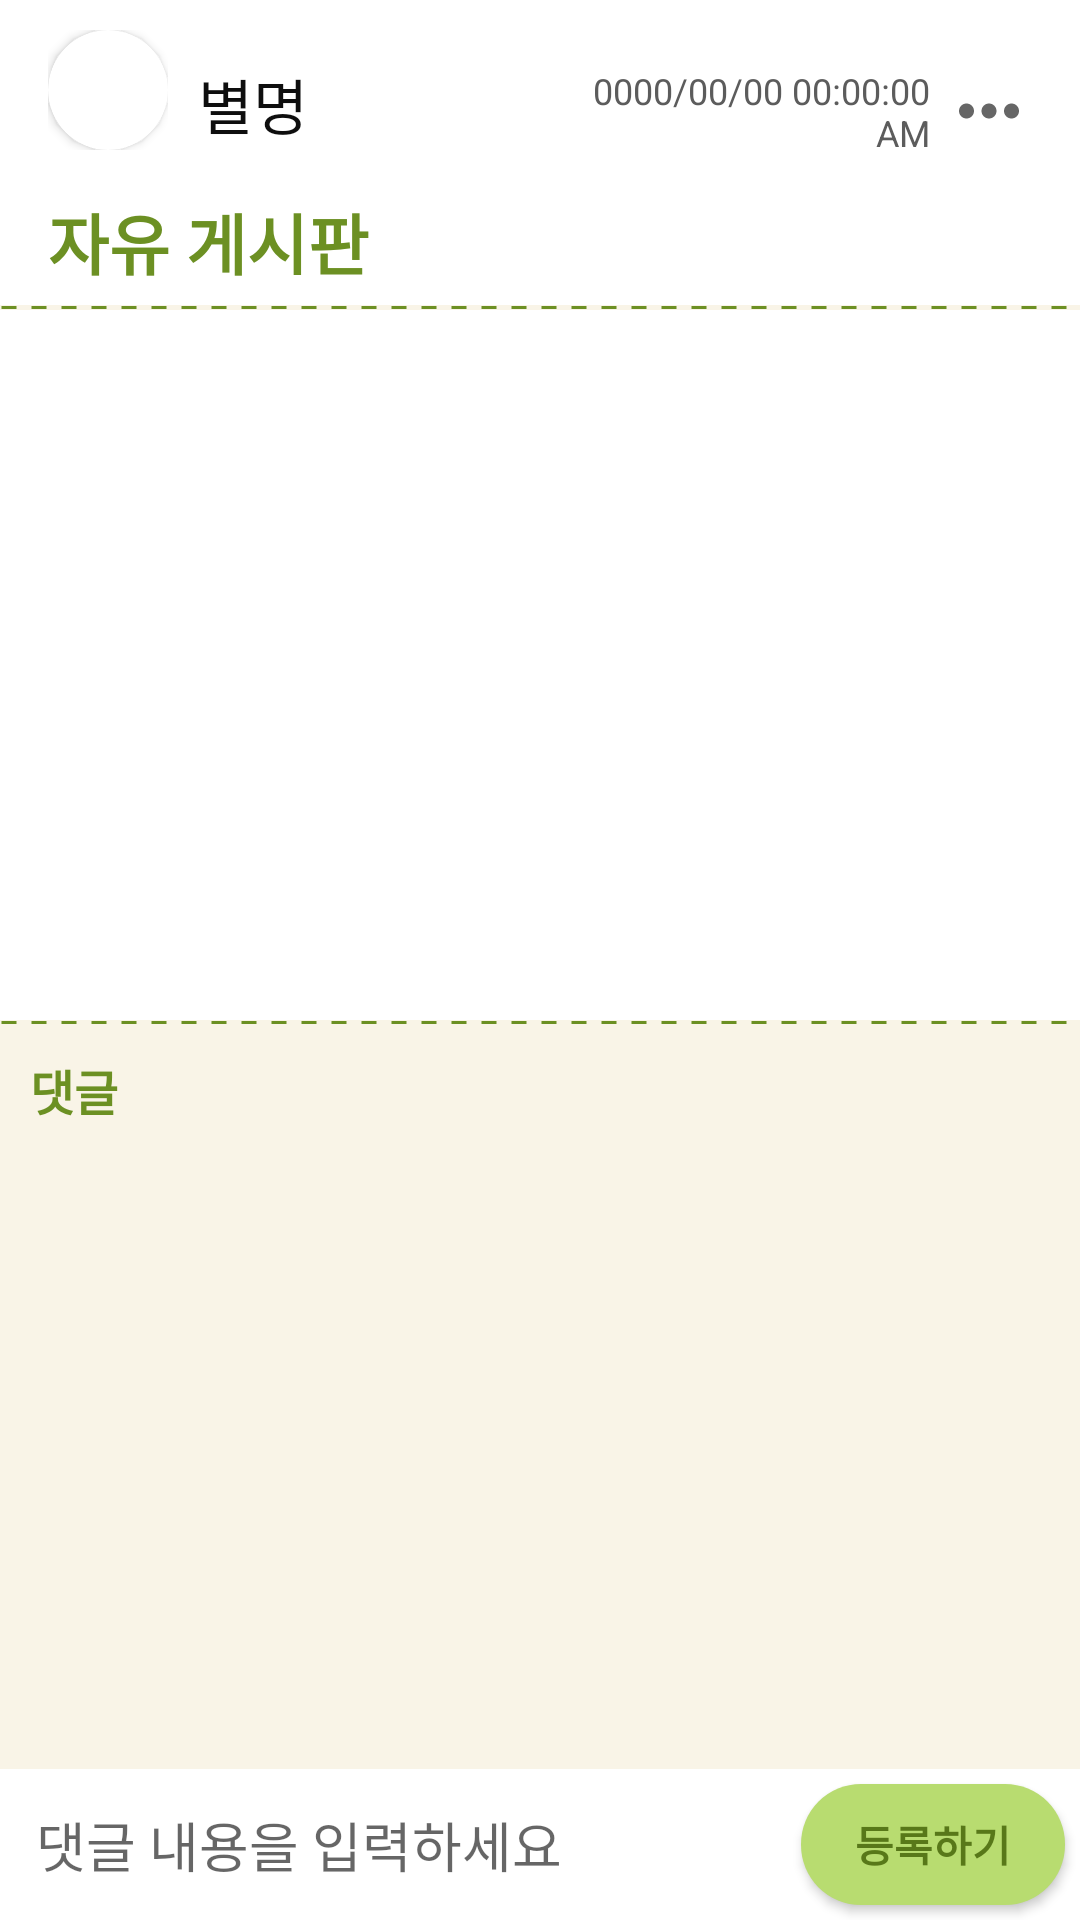

Produce the Android XML layout that renders to this screen, including the resource entries it uses.
<!-- AndroidManifest.xml: application theme DefaultTheme -->
<!-- res/layout/activity_detail_bulletin.xml -->
<?xml version="1.0" encoding="utf-8"?>
<androidx.constraintlayout.widget.ConstraintLayout xmlns:android="http://schemas.android.com/apk/res/android"
    xmlns:app="http://schemas.android.com/apk/res-auto"
    xmlns:tools="http://schemas.android.com/tools"
    android:layout_width="match_parent"
    android:layout_height="match_parent"
    android:background="#F9F4E7"
    tools:context=".DetailBullActivity">

    <ScrollView
        android:layout_width="match_parent"
        android:layout_height="0dp"
        android:background="#F9F4E7"
        android:fillViewport="true"
        app:layout_constraintBottom_toTopOf="@+id/commentsLayout"
        app:layout_constraintEnd_toEndOf="parent"
        app:layout_constraintStart_toStartOf="parent"
        app:layout_constraintTop_toTopOf="parent">

        <LinearLayout
            android:layout_width="match_parent"
            android:layout_height="wrap_content"
            android:background="#F9F4E7"
            android:orientation="vertical">

            <LinearLayout
                android:id="@+id/linearUserB"
                android:layout_width="match_parent"
                android:layout_height="wrap_content"
                android:background="#ffffff"
                android:orientation="horizontal"
                android:paddingLeft="16dp"
                android:paddingTop="10dp"
                android:paddingRight="16dp"
                android:paddingBottom="5dp"
                android:weightSum="20">

                <LinearLayout
                    android:layout_width="40sp"
                    android:layout_height="40sp"
                    android:orientation="horizontal">

                    <androidx.cardview.widget.CardView
                        android:layout_width="40sp"
                        android:layout_height="40sp"
                        app:cardCornerRadius="30sp">

                        <ImageView
                            android:id="@+id/userImgB"
                            android:layout_width="40sp"
                            android:layout_height="40sp"
                            android:layout_gravity="center"
                            app:srcCompat="@drawable/kakako" />
                    </androidx.cardview.widget.CardView>
                </LinearLayout>



                <TextView
                    android:id="@+id/userIdB"
                    android:layout_width="0px"
                    android:layout_height="wrap_content"
                    android:layout_gravity="bottom"
                    android:layout_weight="9"
                    android:background="#ffffff"
                    android:gravity="left|center_vertical"
                    android:paddingLeft="10dp"
                    android:paddingTop="10dp"
                    android:paddingBottom="5dp"
                    android:text="별명"
                    android:textColor="#0E0E0E"
                    android:textSize="20sp" />

                <TextView
                    android:id="@+id/userDateB"
                    android:layout_width="0px"
                    android:layout_height="wrap_content"
                    android:layout_gravity="center_vertical"
                    android:layout_weight="9"
                    android:background="#ffffff"
                    android:gravity="center|right"
                    android:paddingTop="10dp"
                    android:paddingRight="5dp"
                    android:text="0000/00/00 00:00:00 AM"
                    android:textColor="#5C5C5C"
                    android:textSize="12sp" />

                <ImageButton
                    android:id="@+id/moreBtnB"
                    android:layout_width="0px"
                    android:layout_height="wrap_content"
                    android:layout_gravity="center_vertical"
                    android:layout_weight="2"
                    android:background="#ffffff"
                    android:contentDescription="more"
                    android:paddingTop="10dp"
                    android:src="@drawable/ic_more_black"
                    tools:ignore="TouchTargetSizeCheck" />

            </LinearLayout>

            <TextView
                android:id="@+id/titleB"
                android:layout_width="match_parent"
                android:layout_height="wrap_content"
                android:background="#ffffff"
                android:gravity="left|center_vertical"
                android:paddingLeft="16dp"
                android:paddingTop="5dp"
                android:paddingRight="16dp"
                android:paddingBottom="5dp"
                android:text="자유 게시판"
                android:textColor="#6c9023"
                android:textSize="22sp"
                android:textStyle="bold" />

            <ImageView
                android:id="@+id/dashLineB1"
                android:layout_width="match_parent"
                android:layout_height="1.5dp"
                android:layerType="software"
                android:src="@drawable/dash_line" />

            <ImageView
                android:id="@+id/pImageB"
                android:layout_width="match_parent"
                android:layout_height="200dp"
                android:background="#ffffff"
                android:paddingTop="5dp"
                android:paddingBottom="5dp" />

            <TextView
                android:id="@+id/contentB"
                android:layout_width="match_parent"
                android:layout_height="wrap_content"
                android:background="#ffffff"
                android:foregroundGravity="left"
                android:paddingLeft="16dp"
                android:paddingTop="5dp"
                android:paddingRight="16dp"
                android:paddingBottom="10dp"
                android:text=""
                android:textColor="#0E0E0E"
                android:textSize="16sp" />

            <ImageView
                android:id="@+id/dashLineB2"
                android:layout_width="match_parent"
                android:layout_height="1.5dp"
                android:layerType="software"
                android:src="@drawable/dash_line" />

            <TextView
                android:layout_width="match_parent"
                android:layout_height="wrap_content"
                android:background="#F9F4E7"
                android:drawableStart="@drawable/ic_comments_black"
                android:drawablePadding="5dp"
                android:gravity="left|center_vertical"
                android:paddingLeft="10dp"
                android:paddingTop="10dp"
                android:paddingBottom="10dp"
                android:text="댓글"
                android:textColor="#6c9023"
                android:textSize="16sp"
                android:textStyle="bold" />

            <androidx.recyclerview.widget.RecyclerView
                android:id="@+id/recyclerViewB"
                android:layout_width="match_parent"
                android:layout_height="match_parent"
                android:background="#F9F4E7" />

            <View
                android:id="@+id/view2"
                android:layout_width="match_parent"
                android:layout_height="50dp" />

        </LinearLayout>

    </ScrollView>

    <LinearLayout
        android:id="@+id/commentsLayout"
        android:layout_width="0dp"
        android:layout_height="wrap_content"
        android:background="#ffffff"
        android:orientation="horizontal"
        app:layout_constraintBottom_toBottomOf="parent"
        app:layout_constraintEnd_toEndOf="parent"
        app:layout_constraintStart_toStartOf="parent">

        <EditText
            android:id="@+id/commentEtB"
            android:layout_width="match_parent"
            android:layout_height="wrap_content"
            android:layout_gravity="center"
            android:layout_margin="6dp"
            android:layout_weight="1"
            android:background="#ffffff"
            android:hint="댓글 내용을 입력하세요"
            android:padding="6dp"
            tools:ignore="TouchTargetSizeCheck" />

        <Button
            android:id="@+id/sendBtnB"
            style="@style/BtnColor"
            android:layout_width="wrap_content"
            android:layout_height="match_parent"
            android:layout_margin="5dp"
            android:padding="8dp"
            android:text="등록하기" />

    </LinearLayout>

</androidx.constraintlayout.widget.ConstraintLayout>
<!-- resources referenced by this layout -->
<resources>
  <!-- drawable dash_line (drawable) -->
  <?xml version="1.0" encoding="utf-8"?>
  <shape xmlns:android="http://schemas.android.com/apk/res/android"
      android:shape="line">
  
      <stroke
          android:color="#6c9023"
          android:width="1sp"
          android:dashWidth="5sp"
          android:dashGap="5sp"/>
  
  </shape>
  <!-- drawable ic_more_black (drawable-anydpi) -->
  <vector xmlns:android="http://schemas.android.com/apk/res/android"
      android:width="30dp"
      android:height="30dp"
      android:viewportWidth="24"
      android:viewportHeight="24"
      android:tint="#000000"
      android:alpha="0.6">
    <path
        android:fillColor="@android:color/white"
        android:pathData="M6,10c-1.1,0 -2,0.9 -2,2s0.9,2 2,2 2,-0.9 2,-2 -0.9,-2 -2,-2zM18,10c-1.1,0 -2,0.9 -2,2s0.9,2 2,2 2,-0.9 2,-2 -0.9,-2 -2,-2zM12,10c-1.1,0 -2,0.9 -2,2s0.9,2 2,2 2,-0.9 2,-2 -0.9,-2 -2,-2z"/>
  </vector>
  <style name="BtnColor" parent="@android:style/Widget.Button">
          <item name="android:background">@drawable/btn_shape</item>
          <item name="android:textColor">#587819</item>
          <item name="android:text">28dp</item>
          <item name="android:textStyle">bold</item>
      </style>
  <style name="DefaultTheme" parent="Theme.AppCompat.Light.DarkActionBar">
          
          <item name="colorPrimary">@android:color/holo_blue_light</item>
          <item name="colorPrimaryDark">@android:color/holo_blue_dark</item>
          <item name="colorAccent">@color/teal_200</item>
          
          <item name="android:windowBackground">@drawable/theme_default</item>
      </style>
  <!-- drawable btn_shape (drawable) -->
  <?xml version="1.0" encoding="utf-8"?>
  <shape xmlns:android="http://schemas.android.com/apk/res/android" android:shape="rectangle" >
      <corners
          android:radius="20dp"
          />
      <solid
          android:color="#b8dc70"
          />
      <padding
          android:left="0dp"
          android:top="0dp"
          android:right="0dp"
          android:bottom="0dp"
          />
  </shape>
  <!-- drawable theme_default: jpg bitmap (drawable-xxhdpi, 48007 bytes) -->
  <!-- not gathered from this repository: default colours our renderer supplied (Android Studio template values) -->
  <color name="teal_200">#FF03DAC5</color>
</resources>
